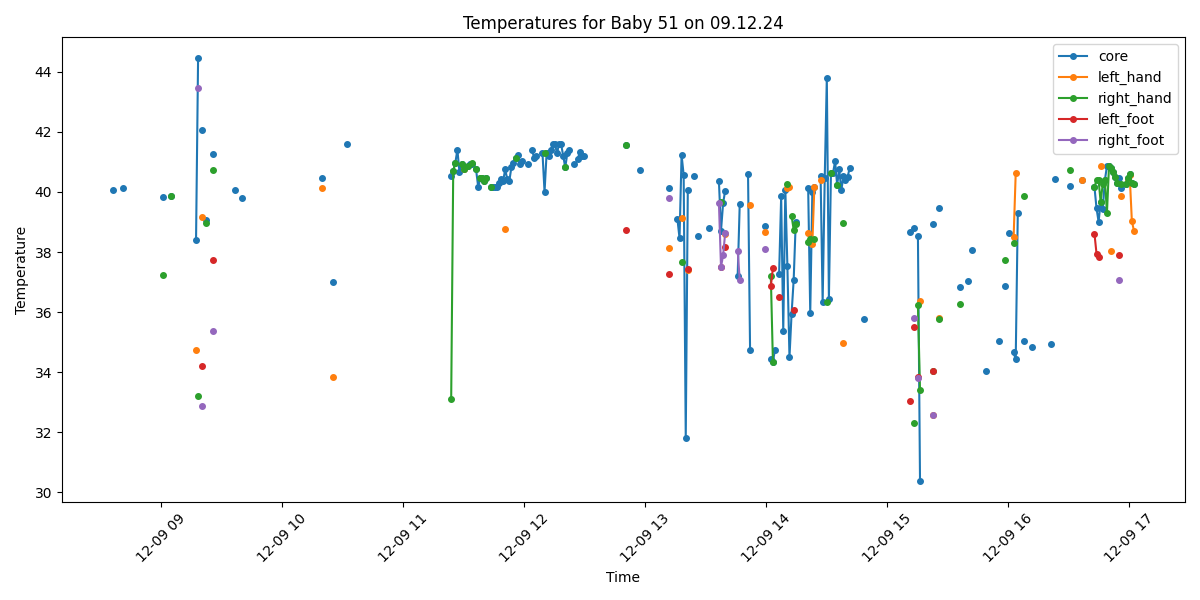

The table this chart was drawn from, first rows:
Process, Image Path, core, left_hand, right_hand, left_foot, right_foot, limbs_avg, core_minus_limbs, diagnosis
False, /data/uabcvmsc/shared/newborn/51/09.12.2…, , , , , , , , 
False, /data/uabcvmsc/shared/newborn/51/09.12.2…, , , , , , , , 
False, /data/uabcvmsc/shared/newborn/51/09.12.2…, , , , , , , , 
True, /data/uabcvmsc/shared/newborn/51/09.12.2…, 40.06, , , , , , , Fever
False, /data/uabcvmsc/shared/newborn/51/09.12.2…, , , , , , , , 
False, /data/uabcvmsc/shared/newborn/51/09.12.2…, , , , , , , , 
False, /data/uabcvmsc/shared/newborn/51/09.12.2…, , , , , , , , 
False, /data/uabcvmsc/shared/newborn/51/09.12.2…, , , , , , , , 
True, /data/uabcvmsc/shared/newborn/51/09.12.2…, 40.13, , , , , , , Fever
False, /data/uabcvmsc/shared/newborn/51/09.12.2…, , , , , , , , 
True, /data/uabcvmsc/shared/newborn/51/09.12.2…, , , , , , , , No core temperature
False, /data/uabcvmsc/shared/newborn/51/09.12.2…, , , , , , , , 
False, /data/uabcvmsc/shared/newborn/51/09.12.2…, , , , , , , , 
False, /data/uabcvmsc/shared/newborn/51/09.12.2…, , , , , , , , 
False, /data/uabcvmsc/shared/newborn/51/09.12.2…, , , , , , , , 
False, /data/uabcvmsc/shared/newborn/51/09.12.2…, , , , , , , , 
False, /data/uabcvmsc/shared/newborn/51/09.12.2…, , , , , , , , 
False, /data/uabcvmsc/shared/newborn/51/09.12.2…, , , , , , , , 
False, /data/uabcvmsc/shared/newborn/51/09.12.2…, , , , , , , , 
False, /data/uabcvmsc/shared/newborn/51/09.12.2…, , , , , , , , 
False, /data/uabcvmsc/shared/newborn/51/09.12.2…, , , , , , , , 
False, /data/uabcvmsc/shared/newborn/51/09.12.2…, , , , , , , , 
False, /data/uabcvmsc/shared/newborn/51/09.12.2…, , , , , , , , 
False, /data/uabcvmsc/shared/newborn/51/09.12.2…, , , , , , , , 
False, /data/uabcvmsc/shared/newborn/51/09.12.2…, , , , , , , , 
False, /data/uabcvmsc/shared/newborn/51/09.12.2…, , , , , , , , 
False, /data/uabcvmsc/shared/newborn/51/09.12.2…, , , , , , , , 
True, /data/uabcvmsc/shared/newborn/51/09.12.2…, 39.82, , 37.22, , , 37.22, 2.6, Fever and Peripheral shutdown
True, /data/uabcvmsc/shared/newborn/51/09.12.2…, , , , , , , , No core temperature
True, /data/uabcvmsc/shared/newborn/51/09.12.2…, , , , , , , , No core temperature
False, /data/uabcvmsc/shared/newborn/51/09.12.2…, , , , , , , , 
True, /data/uabcvmsc/shared/newborn/51/09.12.2…, 39.85, , 39.85, , , 39.85, 0.0, Fever
False, /data/uabcvmsc/shared/newborn/51/09.12.2…, , , , , , , , 
False, /data/uabcvmsc/shared/newborn/51/09.12.2…, , , , , , , , 
False, /data/uabcvmsc/shared/newborn/51/09.12.2…, , , , , , , , 
False, /data/uabcvmsc/shared/newborn/51/09.12.2…, , , , , , , , 
False, /data/uabcvmsc/shared/newborn/51/09.12.2…, , , , , , , , 
False, /data/uabcvmsc/shared/newborn/51/09.12.2…, , , , , , , , 
True, /data/uabcvmsc/shared/newborn/51/09.12.2…, , , , , , , , No core temperature
True, /data/uabcvmsc/shared/newborn/51/09.12.2…, , , , , , , , No core temperature
False, /data/uabcvmsc/shared/newborn/51/09.12.2…, , , , , , , , 
False, /data/uabcvmsc/shared/newborn/51/09.12.2…, , , , , , , , 
False, /data/uabcvmsc/shared/newborn/51/09.12.2…, , , , , , , , 
True, /data/uabcvmsc/shared/newborn/51/09.12.2…, 38.4, 34.75, , , , 34.75, 3.65, Fever and Peripheral shutdown
True, /data/uabcvmsc/shared/newborn/51/09.12.2…, 44.45, , 33.2, , 43.45, 38.33, 6.12, Fever and Peripheral shutdown
False, /data/uabcvmsc/shared/newborn/51/09.12.2…, , , , , , , , 
True, /data/uabcvmsc/shared/newborn/51/09.12.2…, 42.08, 39.17, , 34.21, 32.87, 35.42, 6.66, Fever and Peripheral shutdown
False, /data/uabcvmsc/shared/newborn/51/09.12.2…, , , , , , , , 
True, /data/uabcvmsc/shared/newborn/51/09.12.2…, 39.06, , 38.98, , , 38.98, 0.08, Fever
False, /data/uabcvmsc/shared/newborn/51/09.12.2…, , , , , , , , 
False, /data/uabcvmsc/shared/newborn/51/09.12.2…, , , , , , , , 
True, /data/uabcvmsc/shared/newborn/51/09.12.2…, 41.25, , 40.73, 37.73, 35.38, 37.95, 3.3, Fever and Peripheral shutdown
False, /data/uabcvmsc/shared/newborn/51/09.12.2…, , , , , , , , 
False, /data/uabcvmsc/shared/newborn/51/09.12.2…, , , , , , , , 
False, /data/uabcvmsc/shared/newborn/51/09.12.2…, , , , , , , , 
False, /data/uabcvmsc/shared/newborn/51/09.12.2…, , , , , , , , 
False, /data/uabcvmsc/shared/newborn/51/09.12.2…, , , , , , , , 
False, /data/uabcvmsc/shared/newborn/51/09.12.2…, , , , , , , , 
False, /data/uabcvmsc/shared/newborn/51/09.12.2…, , , , , , , , 
False, /data/uabcvmsc/shared/newborn/51/09.12.2…, , , , , , , , 
... 440 more rows
